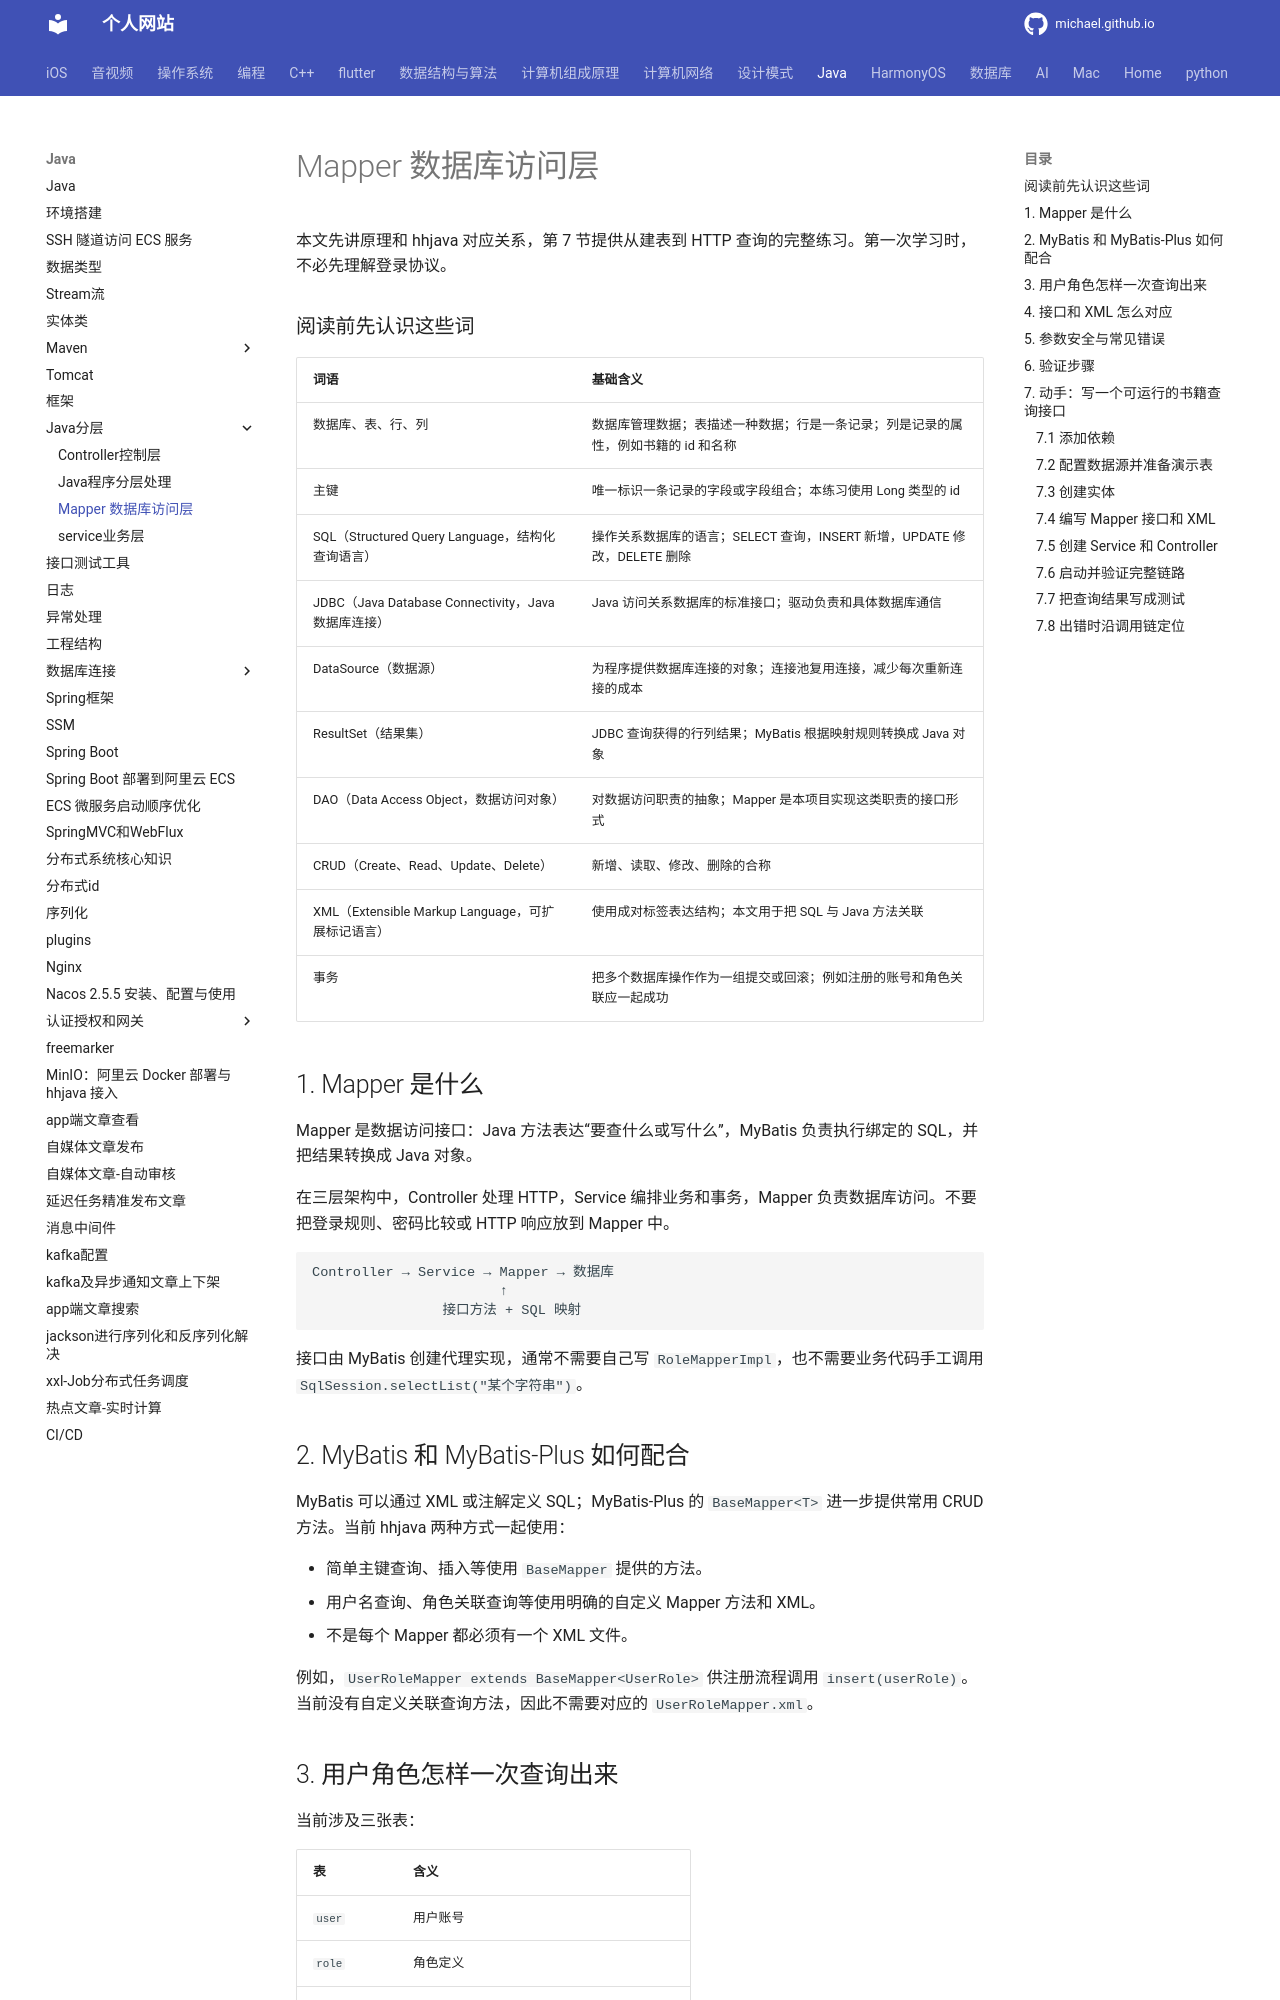

repository: michaelssman/michaelssman.github.io · page: Java/Java分层/Mapper数据库连接层/index.html · generator: mkdocs

# Mapper 数据库访问层

本文先讲原理和 hhjava 对应关系，第 7 节提供从建表到 HTTP 查询的完整练习。第一次学习时，不必先理解登录协议。

### 阅读前先认识这些词

| 词语 | 基础含义 |
| --- | --- |
| 数据库、表、行、列 | 数据库管理数据；表描述一种数据；行是一条记录；列是记录的属性，例如书籍的 id 和名称 |
| 主键 | 唯一标识一条记录的字段或字段组合；本练习使用 Long 类型的 id |
| SQL（Structured Query Language，结构化查询语言） | 操作关系数据库的语言；SELECT 查询，INSERT 新增，UPDATE 修改，DELETE 删除 |
| JDBC（Java Database Connectivity，Java 数据库连接） | Java 访问关系数据库的标准接口；驱动负责和具体数据库通信 |
| DataSource（数据源） | 为程序提供数据库连接的对象；连接池复用连接，减少每次重新连接的成本 |
| ResultSet（结果集） | JDBC 查询获得的行列结果；MyBatis 根据映射规则转换成 Java 对象 |
| DAO（Data Access Object，数据访问对象） | 对数据访问职责的抽象；Mapper 是本项目实现这类职责的接口形式 |
| CRUD（Create、Read、Update、Delete） | 新增、读取、修改、删除的合称 |
| XML（Extensible Markup Language，可扩展标记语言） | 使用成对标签表达结构；本文用于把 SQL 与 Java 方法关联 |
| 事务 | 把多个数据库操作作为一组提交或回滚；例如注册的账号和角色关联应一起成功 |

## 1. Mapper 是什么

Mapper 是数据访问接口：Java 方法表达“要查什么或写什么”，MyBatis 负责执行绑定的 SQL，并把结果转换成 Java 对象。

在三层架构中，Controller 处理 HTTP，Service 编排业务和事务，Mapper 负责数据库访问。不要把登录规则、密码比较或 HTTP 响应放到 Mapper 中。

```text
Controller → Service → Mapper → 数据库
                       ↑
                接口方法 + SQL 映射
```

接口由 MyBatis 创建代理实现，通常不需要自己写 `RoleMapperImpl`，也不需要业务代码手工调用 `SqlSession.selectList("某个字符串")`。

## 2. MyBatis 和 MyBatis-Plus 如何配合

MyBatis 可以通过 XML 或注解定义 SQL；MyBatis-Plus 的 `BaseMapper<T>` 进一步提供常用 CRUD 方法。当前 hhjava 两种方式一起使用：

- 简单主键查询、插入等使用 `BaseMapper` 提供的方法。
- 用户名查询、角色关联查询等使用明确的自定义 Mapper 方法和 XML。
- 不是每个 Mapper 都必须有一个 XML 文件。

例如，`UserRoleMapper extends BaseMapper<UserRole>` 供注册流程调用 `insert(userRole)`。当前没有自定义关联查询方法，因此不需要对应的 `UserRoleMapper.xml`。
